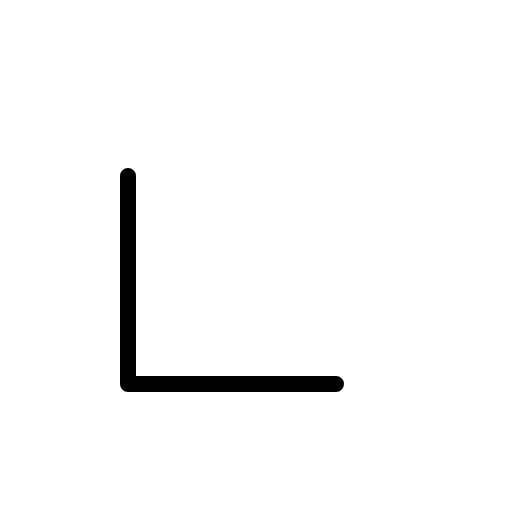
t = 0.00 s
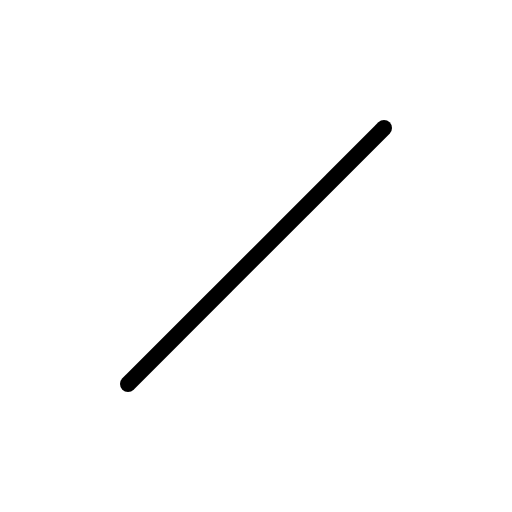
t = 0.30 s
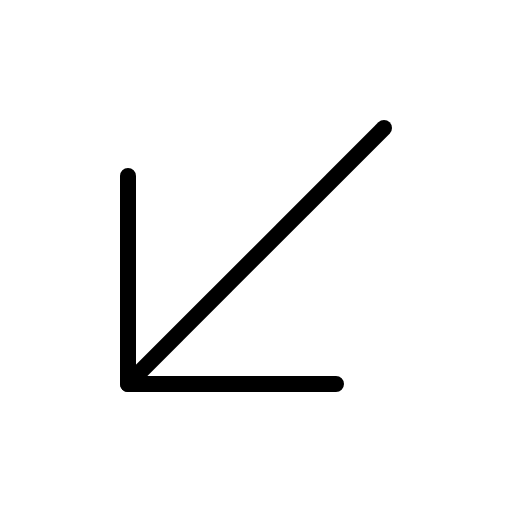
t = 0.68 s
t = 1.05 s: frame unchanged from t = 0.68 s, image omitted
t = 1.43 s: frame unchanged from t = 0.68 s, image omitted

The animated SVG that drew these frames (rendered in a browser with its animation timeline set to each time). Animation: 1 CSS @keyframes rule; one cycle of 1.80 s, repeats indefinitely.

<svg xmlns="http://www.w3.org/2000/svg" viewBox="0 0 256 256">
  <style>
    .draw-line {
      stroke-dasharray: 2000;
      stroke-dashoffset: 0;
    }
    svg:hover .draw-line {
      animation: phosphor-draw-in 1.5s ease-in-out infinite;
    }
    @keyframes phosphor-draw-in {
      0%   { stroke-dashoffset: 2000; }
      100% { stroke-dashoffset: 0; }
    }
  </style><rect width="256" height="256" fill="none"/><line x1="192" y1="64" x2="64" y2="192" fill="none" stroke="currentColor" stroke-linecap="round" stroke-linejoin="round" stroke-width="8" class="draw-line" pathLength="1" style="animation-delay: 0s"/><polyline points="168 192 64 192 64 88" fill="none" stroke="currentColor" stroke-linecap="round" stroke-linejoin="round" stroke-width="8" class="draw-line" pathLength="1" style="animation-delay: 0.3s"/></svg>
